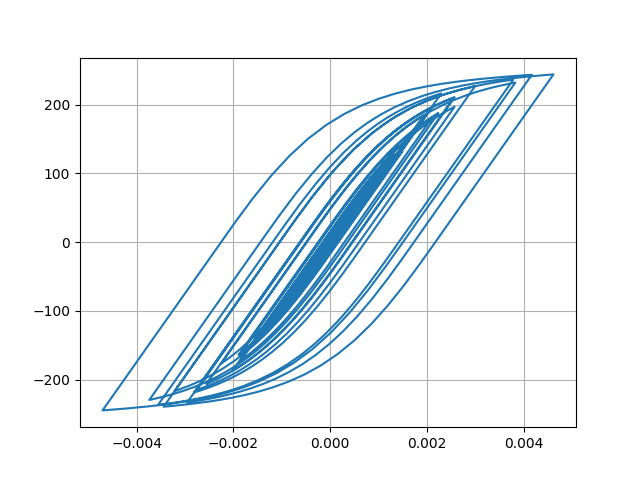

Values plotted in this chart, from the file beside it:
Desplacment, Force
0.0, 0.0
-7.772394377208416e-07, -0.07772
-2.39844614558523e-06, -0.2398
-3.5616610336562414e-06, -0.3562
-3.3154467701195876e-06, -0.3315
-1.3163256517097386e-06, -0.1316
2.2297093316371514e-06, 0.223
6.839817087923122e-06, 0.684
1.2169431852830827e-05, 1.217
1.809401838641857e-05, 1.809
2.4600874965329547e-05, 2.46
3.165244637934143e-05, 3.165
3.9044175120053665e-05, 3.904
4.6292072465924845e-05, 4.629
5.2678365095050884e-05, 5.267
5.771488587483987e-05, 5.77
6.142866933364028e-05, 6.142
6.430442063764937e-05, 6.429
6.700414332880828e-05, 6.699
7.012379119077657e-05, 7.01
7.41125258310821e-05, 7.409
7.893130238430346e-05, 7.89
8.410413388656444e-05, 8.407
8.896731780152312e-05, 8.893
9.298073254317249e-05, 9.294
9.565003283469672e-05, 9.56
9.628555831383965e-05, 9.624
9.431078960911577e-05, 9.426
8.932384968949819e-05, 8.927
8.135006888255778e-05, 8.13
7.095267333727505e-05, 7.09
5.890760970604385e-05, 5.886
4.589486135559749e-05, 4.584
3.256908711566322e-05, 3.252
1.964722838337711e-05, 1.96
7.696635546315083e-06, 0.7647
-2.8782249616846034e-06, -0.2928
-1.2246217755884646e-05, -1.23
-2.1221484394007397e-05, -2.127
-3.0970456950142645e-05, -3.102
-4.2730263049301856e-05, -4.278
-5.724954258592391e-05, -5.729
-7.464186206843707e-05, -7.467
-9.45778129487459e-05, -9.458
-0.0001169, -11.68
-0.0001409, -14.07
-0.0001654, -16.52
-0.0001887, -18.84
-0.0002083, -20.79
-0.0002227, -22.21
-0.0002313, -23.07
-0.0002353, -23.46
-0.0002364, -23.57
-0.0002362, -23.55
-0.0002353, -23.47
-0.0002343, -23.36
-0.0002336, -23.29
-0.0002339, -23.33
-0.0002359, -23.52
-0.0002398, -23.9
... 2,941 more rows
